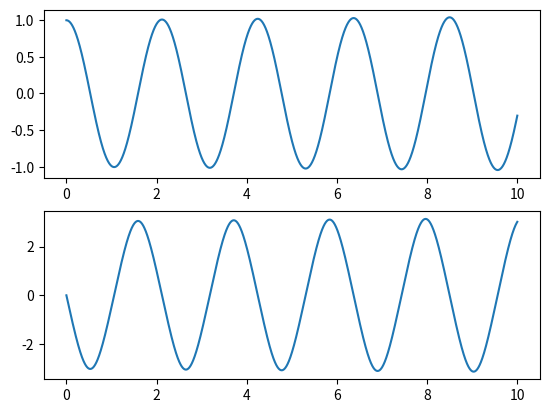
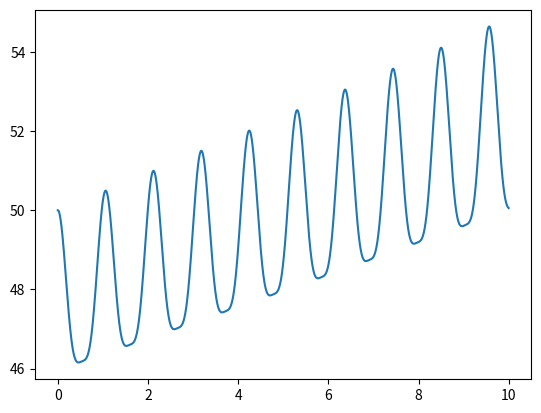

The matplotlib source for these figures, in order:
import math
import matplotlib.pyplot as plt
def main():
        g = 10
        l = 1.0
        m = 10.0
        t0 = 0.0
        h = 0.001
        n = 10000
        x0 = 1.0
        v0 = 0.0
        fv = -(g/l)* math.sin(x0)
        fx = v0
        time = []
        pos = []
        vel = []
        energy = []


        for i in range (1,n):
                ti = i*h
                vi = v0+h*fv
                xi = x0+h*fx
                tenaga = (1/2)*m*(l**2)*((vi**2)+(g/l)*(xi**2))
                print(ti,xi,vi,tenaga,sep = ' ')
                time.append(ti)
                pos.append(xi)
                vel.append(vi)
                energy.append(tenaga)
                v0 =vi
                x0 =xi
                fv = -(g/l)* math.sin(x0)
                fx = v0
        print(2*math.pi*math.sqrt(g/l))
        plt.figure(1)
        plt.subplot(211)
        plt.plot(time,pos)
        plt.subplot(212)
        plt.plot(time,vel)
        plt.figure(2)
        plt.plot(time,energy)
        plt.show()
        

main()